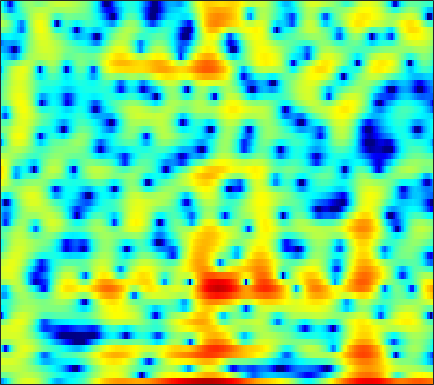

Source data for this figure (header and first rows):
-9.0123, -8.4392, -6.3842, -4.1265, -2.6294, -0.95375, 0.3858, 1.2024, 2.0699, 2.7234, 3.1899, 3.4154, 3.5693, 3.5662, 3.459, 3.1639, 2.6954, 2.2294, 1.4505, 0.47683, -0.69107, -1.6977, -3.1968, -4.8338
-0.964, -0.8825, -0.6418, -0.2749, 0.05307, 0.5201, 0.9754, 1.287, 1.642, 1.91, 2.084, 2.148, 2.144, 2.042, 1.901, 1.632, 1.276, 0.9567, 0.4703, -0.0721, -0.6529, -1.102, -1.708, -2.307
2.184, 2.235, 2.292, 2.336, 2.357, 2.362, 2.335, 2.288, 2.182, 2.023, 1.804, 1.6, 1.273, 0.8868, 0.5607, 0.08122, -0.4396, -0.8497, -1.412, -1.983, -2.551, -2.978, -3.554, -4.142
3.324, 3.329, 3.321, 3.293, 3.256, 3.182, 3.065, 2.938, 2.703, 2.376, 1.939, 1.528, 0.8538, 0.02267, -0.7122, -1.844, -3.14, -4.195, -5.628, -6.897, -7.731, -7.95, -7.759, -7.243
1.744, 1.424, 1.221, 1.332, 1.596, 2.084, 2.594, 2.92, 3.222, 3.328, 3.212, 2.966, 2.411, 1.572, 0.7411, -0.6667, -2.468, -4.109, -6.696, -9.421, -10.84, -10.22, -8.352, -6.578
-4.545, -8.327, -15.47, -9.804, -5.484, -1.879, 0.4281, 1.634, 2.748, 3.428, 3.758, 3.813, 3.664, 3.293, 2.897, 2.24, 1.478, 0.8683, 0.05481, -0.7054, -1.357, -1.757, -2.179, -2.521
1.343, 1.099, 0.9495, 1.056, 1.286, 1.711, 2.166, 2.466, 2.765, 2.921, 2.92, 2.816, 2.544, 2.123, 1.719, 1.071, 0.3211, -0.2949, -1.16, -2.066, -3.019, -3.756, -4.774, -5.85
3.147, 3.147, 3.156, 3.184, 3.209, 3.234, 3.225, 3.177, 3.043, 2.807, 2.449, 2.091, 1.489, 0.7438, 0.08579, -0.9006, -1.998, -2.873, -4.083, -5.314, -6.567, -7.531, -8.856, -10.3
3.066, 3.16, 3.315, 3.482, 3.596, 3.708, 3.748, 3.712, 3.557, 3.249, 2.76, 2.257, 1.391, 0.2791, -0.7318, -2.35, -4.322, -6.055, -8.641, -11.16, -12.78, -13.04, -12.65, -12.27
-0.4562, -0.007936, 0.8274, 1.731, 2.358, 3.065, 3.59, 3.85, 4.015, 3.956, 3.672, 3.301, 2.581, 1.587, 0.6325, -0.9583, -2.976, -4.812, -7.667, -10.61, -12.07, -11.36, -9.551, -8.044
-15.15, -9.319, -5.076, -2.391, -0.9275, 0.5465, 1.608, 2.186, 2.708, 2.982, 3.051, 2.971, 2.695, 2.233, 1.778, 1.079, 0.3207, -0.2641, -1.009, -1.618, -2.015, -2.155, -2.174, -2.07
-5.495, -4.986, -3.971, -2.838, -2.013, -1.008, -0.155, 0.3743, 0.9316, 1.326, 1.558, 1.635, 1.617, 1.49, 1.337, 1.079, 0.7899, 0.5667, 0.2877, 0.08259, -0.04274, -0.1046, -0.1477, -0.1383
-3.835, -3.862, -3.592, -3.018, -2.465, -1.666, -0.8956, -0.376, 0.203, 0.6328, 0.8726, 0.9405, 0.9298, 0.8226, 0.6951, 0.4597, 0.1894, 0.02683, -0.1302, -0.2066, -0.1769, -0.08652, 0.1131, 0.3823
-7.425, -8.699, -8.366, -6.172, -4.372, -2.368, -0.8713, -0.04585, 0.6998, 1.093, 1.188, 1.101, 0.7836, 0.2828, -0.1803, -0.8639, -1.552, -2.024, -2.505, -2.725, -2.558, -2.127, -1.228, -0.1803
-5.495, -6.909, -6.545, -4.11, -2.278, -0.3937, 0.8972, 1.496, 1.834, 1.692, 1.196, 0.5941, -0.5259, -1.982, -3.193, -4.801, -6.548, -8.077, -10.6, -13.91, -14.76, -11.4, -6.702, -3.176
1.045, 1.214, 1.506, 1.869, 2.155, 2.443, 2.508, 2.35, 1.84, 0.9169, -0.538, -2.022, -4.557, -7.9, -11.15, -16.02, -17.7, -16.58, -15.09, -14.05, -12.84, -10.93, -7.619, -4.584
2.641, 3.027, 3.392, 3.59, 3.625, 3.511, 3.146, 2.694, 1.831, 0.624, -1.074, -2.602, -5.037, -8.029, -10.55, -13.18, -14.36, -14.02, -12.84, -11.57, -9.951, -8.514, -6.54, -4.631
2.957, 3.35, 3.741, 3.967, 4.014, 3.901, 3.58, 3.185, 2.421, 1.405, 0.1493, -0.9889, -2.757, -4.676, -6.262, -8.596, -11.1, -12.87, -14.97, -15.51, -13.28, -10.92, -8.171, -5.939
2.146, 2.628, 3.175, 3.588, 3.787, 3.892, 3.809, 3.614, 3.155, 2.483, 1.607, 0.7745, -0.5165, -2.015, -3.36, -5.442, -7.89, -10.1, -12.82, -13.82, -11.72, -9.649, -7.418, -5.644
-0.4108, 0.4306, 1.431, 2.237, 2.716, 3.171, 3.41, 3.454, 3.359, 3.053, 2.559, 2.105, 1.352, 0.4543, -0.2536, -1.262, -2.301, -2.998, -3.687, -4.157, -4.267, -4.202, -4.082, -3.917
-3.977, -2.382, -0.6763, 0.6298, 1.392, 2.165, 2.689, 2.931, 3.088, 3.063, 2.879, 2.663, 2.261, 1.77, 1.389, 0.8412, 0.3148, -0.07147, -0.5816, -0.9958, -1.421, -1.778, -2.275, -2.946
-4.421, -2.908, -1.293, -0.02173, 0.7434, 1.542, 2.121, 2.429, 2.643, 2.707, 2.608, 2.424, 2.116, 1.746, 1.427, 1.039, 0.7236, 0.5118, 0.2439, 0.02509, -0.2693, -0.5376, -1.014, -1.743
-2.091, -1.503, -0.7308, 0.02185, 0.5609, 1.196, 1.707, 1.992, 2.193, 2.175, 1.927, 1.583, 0.9697, 0.2232, -0.3614, -0.9546, -1.229, -1.135, -0.7216, -0.2668, 0.1503, 0.3634, 0.4099, 0.2542
-1.961, -2.179, -2.122, -1.625, -1.049, -0.1408, 0.7126, 1.204, 1.655, 1.722, 1.376, 0.8284, -0.5126, -2.627, -4.923, -9.314, -11.24, -8.029, -3.979, -1.311, 0.4467, 1.312, 2.045, 2.4
-7.241, -10.17, -13.22, -10.51, -7.443, -4.293, -2.058, -0.8572, 0.2567, 0.8753, 0.9995, 0.7841, 0.02077, -1.208, -2.389, -3.866, -4.241, -3.321, -1.482, 0.2431, 1.592, 2.295, 2.943, 3.236
-7.865, -9.638, -10.98, -9.978, -8.324, -5.95, -3.898, -2.58, -1.206, -0.1942, 0.487, 0.7714, 1.008, 1.005, 0.9777, 0.9665, 1.053, 1.221, 1.546, 1.912, 2.216, 2.374, 2.466, 2.366
-6.765, -7.791, -8.483, -8.211, -7.42, -5.89, -4.191, -2.983, -1.524, -0.3318, 0.6185, 1.18, 1.736, 2.122, 2.31, 2.458, 2.552, 2.556, 2.502, 2.385, 2.165, 1.96, 1.575, 1.13
-8.541, -12.28, -20.73, -16.29, -11.15, -6.952, -4.12, -2.5, -0.8174, 0.5247, 1.533, 2.15, 2.731, 3.147, 3.332, 3.431, 3.364, 3.217, 2.879, 2.371, 1.725, 1.129, 0.2561, -0.6655
-3.105, -4.418, -5.554, -5.386, -4.523, -2.988, -1.504, -0.4958, 0.6441, 1.584, 2.337, 2.791, 3.245, 3.534, 3.641, 3.64, 3.414, 3.132, 2.536, 1.666, 0.4909, -0.6562, -2.499, -4.819
1.715, 1.18, 0.5909, 0.2245, 0.11, 0.1315, 0.3271, 0.5332, 0.9275, 1.314, 1.733, 1.98, 2.296, 2.478, 2.546, 2.522, 2.339, 2.073, 1.518, 0.6759, -0.5645, -1.789, -4.064, -7.274
4.168, 3.562, 2.657, 1.679, 0.9383, 0.01208, -0.6895, -0.994, -1.071, -0.8026, -0.4234, -0.1203, 0.1888, 0.4237, 0.5408, 0.6324, 0.7341, 0.7369, 0.6864, 0.4608, 0.04571, -0.4369, -1.256, -2.216
5.819, 4.974, 3.538, 1.627, -0.1907, -3.256, -6.946, -8.83, -7.824, -5.402, -3.781, -3.054, -2.735, -2.824, -2.992, -2.994, -2.511, -1.809, -0.7647, 0.1696, 0.8545, 1.162, 1.376, 1.339
6.039, 5.244, 3.838, 1.964, 0.1849, -2.76, -6.092, -7.793, -7.282, -5.643, -4.657, -4.589, -5.439, -7.73, -11.03, -19.95, -13.58, -8.223, -4.013, -1.446, 0.2624, 1.146, 1.929, 2.353
4.443, 3.969, 3.169, 2.242, 1.462, 0.4086, -0.5695, -1.144, -1.745, -2.177, -2.643, -3.162, -4.024, -5.256, -6.111, -6.76, -6.217, -5.124, -3.475, -1.921, -0.6925, 0.06428, 0.7886, 1.28
2.264, 2.097, 1.9, 1.684, 1.505, 1.228, 0.9079, 0.6551, 0.2887, -0.1237, -0.5988, -0.9698, -1.537, -2.054, -2.409, -2.678, -2.748, -2.589, -2.248, -1.741, -1.203, -0.799, -0.3179, 0.07314
-0.913, -0.5861, 0.08256, 0.7575, 1.202, 1.64, 1.906, 1.971, 1.923, 1.705, 1.335, 0.9845, 0.3795, -0.2716, -0.8119, -1.518, -2.103, -2.458, -2.646, -2.582, -2.228, -1.893, -1.365, -0.9038
-9.525, -5.664, -2.188, 0.1073, 1.315, 2.466, 3.203, 3.535, 3.709, 3.613, 3.26, 2.796, 1.983, 0.8311, -0.2132, -1.943, -3.929, -5.474, -6.838, -6.649, -5.315, -4.205, -2.947, -2.053
-3.913, -2.644, -0.7211, 0.9642, 1.994, 3.071, 3.827, 4.215, 4.468, 4.438, 4.106, 3.64, 2.719, 1.364, 0.008494, -2.388, -5.91, -9.75, -16.96, -13.38, -8.393, -6.183, -4.492, -3.619
-0.2265, -0.09169, 0.3595, 1.026, 1.599, 2.354, 3.027, 3.416, 3.775, 3.888, 3.733, 3.458, 2.796, 1.876, 0.9999, -0.364, -1.837, -2.878, -3.918, -4.34, -4.308, -4.15, -4.098, -4.377
-1.629, -1.949, -1.913, -1.281, -0.5333, 0.5933, 1.673, 2.342, 3.039, 3.454, 3.583, 3.522, 3.19, 2.656, 2.145, 1.35, 0.5047, -0.09136, -0.8453, -1.454, -1.991, -2.362, -2.869, -3.53
-6.688, -9.694, -11.85, -7.886, -4.726, -1.591, 0.6054, 1.829, 2.964, 3.66, 3.985, 3.992, 3.789, 3.318, 2.835, 2.059, 1.199, 0.5695, -0.2358, -0.9143, -1.449, -1.812, -2.214, -2.64
-4.936, -6.267, -6.721, -4.789, -2.738, -0.2904, 1.622, 2.699, 3.712, 4.306, 4.513, 4.418, 4.003, 3.257, 2.485, 1.215, -0.2388, -1.425, -2.774, -3.672, -3.922, -3.797, -3.573, -3.388
-1.435, -1.065, -0.3829, 0.4948, 1.254, 2.3, 3.235, 3.793, 4.34, 4.577, 4.489, 4.22, 3.493, 2.359, 1.213, -0.8428, -3.702, -6.673, -12.58, -17.62, -11.99, -8.889, -6.548, -5.354
-1.402, -0.4844, 0.5818, 1.53, 2.172, 2.926, 3.524, 3.871, 4.137, 4.161, 3.92, 3.553, 2.797, 1.704, 0.6429, -1.083, -3.236, -5.06, -7.369, -8.628, -8.169, -7.258, -6.127, -5.481
-1.942, -0.9551, 0.1969, 1.21, 1.859, 2.572, 3.117, 3.403, 3.587, 3.567, 3.327, 2.975, 2.342, 1.515, 0.754, -0.363, -1.515, -2.326, -3.251, -3.861, -4.158, -4.252, -4.237, -4.221
-2.312, -1.442, -0.2943, 0.7614, 1.461, 2.248, 2.847, 3.145, 3.375, 3.379, 3.153, 2.839, 2.218, 1.393, 0.6921, -0.3582, -1.393, -2.05, -2.75, -3.13, -3.24, -3.225, -3.185, -3.15
-3.977, -2.679, -1.021, 0.3897, 1.302, 2.289, 3.018, 3.42, 3.754, 3.828, 3.634, 3.322, 2.611, 1.534, 0.4986, -1.204, -3.195, -4.696, -5.836, -5.524, -4.356, -3.418, -2.501, -2.03
-7.395, -4.548, -1.96, -0.1803, 0.8247, 1.872, 2.678, 3.168, 3.629, 3.902, 3.935, 3.755, 3.203, 2.219, 1.062, -1.172, -4.695, -9.047, -17.41, -9.677, -4.745, -2.609, -0.9067, -0.1204
-4.735, -4.038, -3.145, -2.43, -2.034, -1.533, -0.9568, -0.4475, 0.2985, 1.091, 1.767, 2.086, 2.268, 2.152, 1.807, 1.091, 0.2151, -0.3781, -0.7767, -0.5092, 0.1995, 0.7932, 1.385, 1.639
-5.112, -5.5, -6.127, -6.984, -7.865, -9.214, -9.797, -9.031, -6.692, -4.251, -2.25, -1.08, 0.1086, 0.9198, 1.355, 1.702, 1.885, 1.978, 2.124, 2.282, 2.454, 2.545, 2.608, 2.539
-7.863, -8.078, -8.699, -10.04, -11.69, -15.34, -20.12, -17.48, -11.57, -7.556, -4.741, -3.078, -1.393, -0.1191, 0.6601, 1.479, 2.087, 2.431, 2.771, 2.992, 3.099, 3.1, 3.012, 2.816
-10.57, -9.257, -8.426, -8.293, -8.465, -8.743, -8.704, -8.304, -7.214, -5.788, -4.238, -3.129, -1.669, -0.3632, 0.4656, 1.44, 2.219, 2.662, 3.062, 3.277, 3.312, 3.245, 3.017, 2.669
-6.092, -5.509, -5.055, -4.893, -4.956, -5.19, -5.477, -5.601, -5.577, -5.213, -4.384, -3.465, -1.986, -0.4623, 0.5823, 1.769, 2.688, 3.194, 3.609, 3.728, 3.578, 3.303, 2.752, 2.053
-0.001728, -0.3392, -0.8229, -1.434, -2.009, -3.01, -4.386, -5.743, -8.182, -10.69, -10.01, -7.255, -3.724, -0.9213, 0.7357, 2.387, 3.524, 4.081, 4.455, 4.401, 3.926, 3.266, 2.001, 0.3065
2.236, 1.617, 0.7656, -0.1782, -0.9493, -2.116, -3.556, -4.975, -7.391, -9.819, -9.2, -6.626, -3.158, -0.4355, 1.131, 2.699, 3.752, 4.225, 4.48, 4.298, 3.623, 2.764, 1.001, -1.766
0.5746, -0.2626, -1.389, -2.386, -3, -3.587, -3.901, -4.015, -3.952, -3.596, -2.842, -2.012, -0.7933, 0.4273, 1.268, 2.184, 2.84, 3.153, 3.321, 3.2, 2.776, 2.253, 1.284, 0.04019
-2.327, -3.706, -5.947, -8.362, -9.566, -9.146, -7.277, -5.769, -4.074, -2.71, -1.581, -0.8712, -0.02848, 0.652, 1.054, 1.477, 1.771, 1.933, 2.057, 2.094, 2.063, 1.973, 1.79, 1.564
-3.536, -4.937, -7.71, -12.04, -15.61, -13, -8.223, -5.724, -3.366, -1.726, -0.6103, -0.03955, 0.4401, 0.6344, 0.6054, 0.4152, 0.1492, -0.01559, -0.04883, 0.1907, 0.6431, 1.048, 1.56, 1.986
